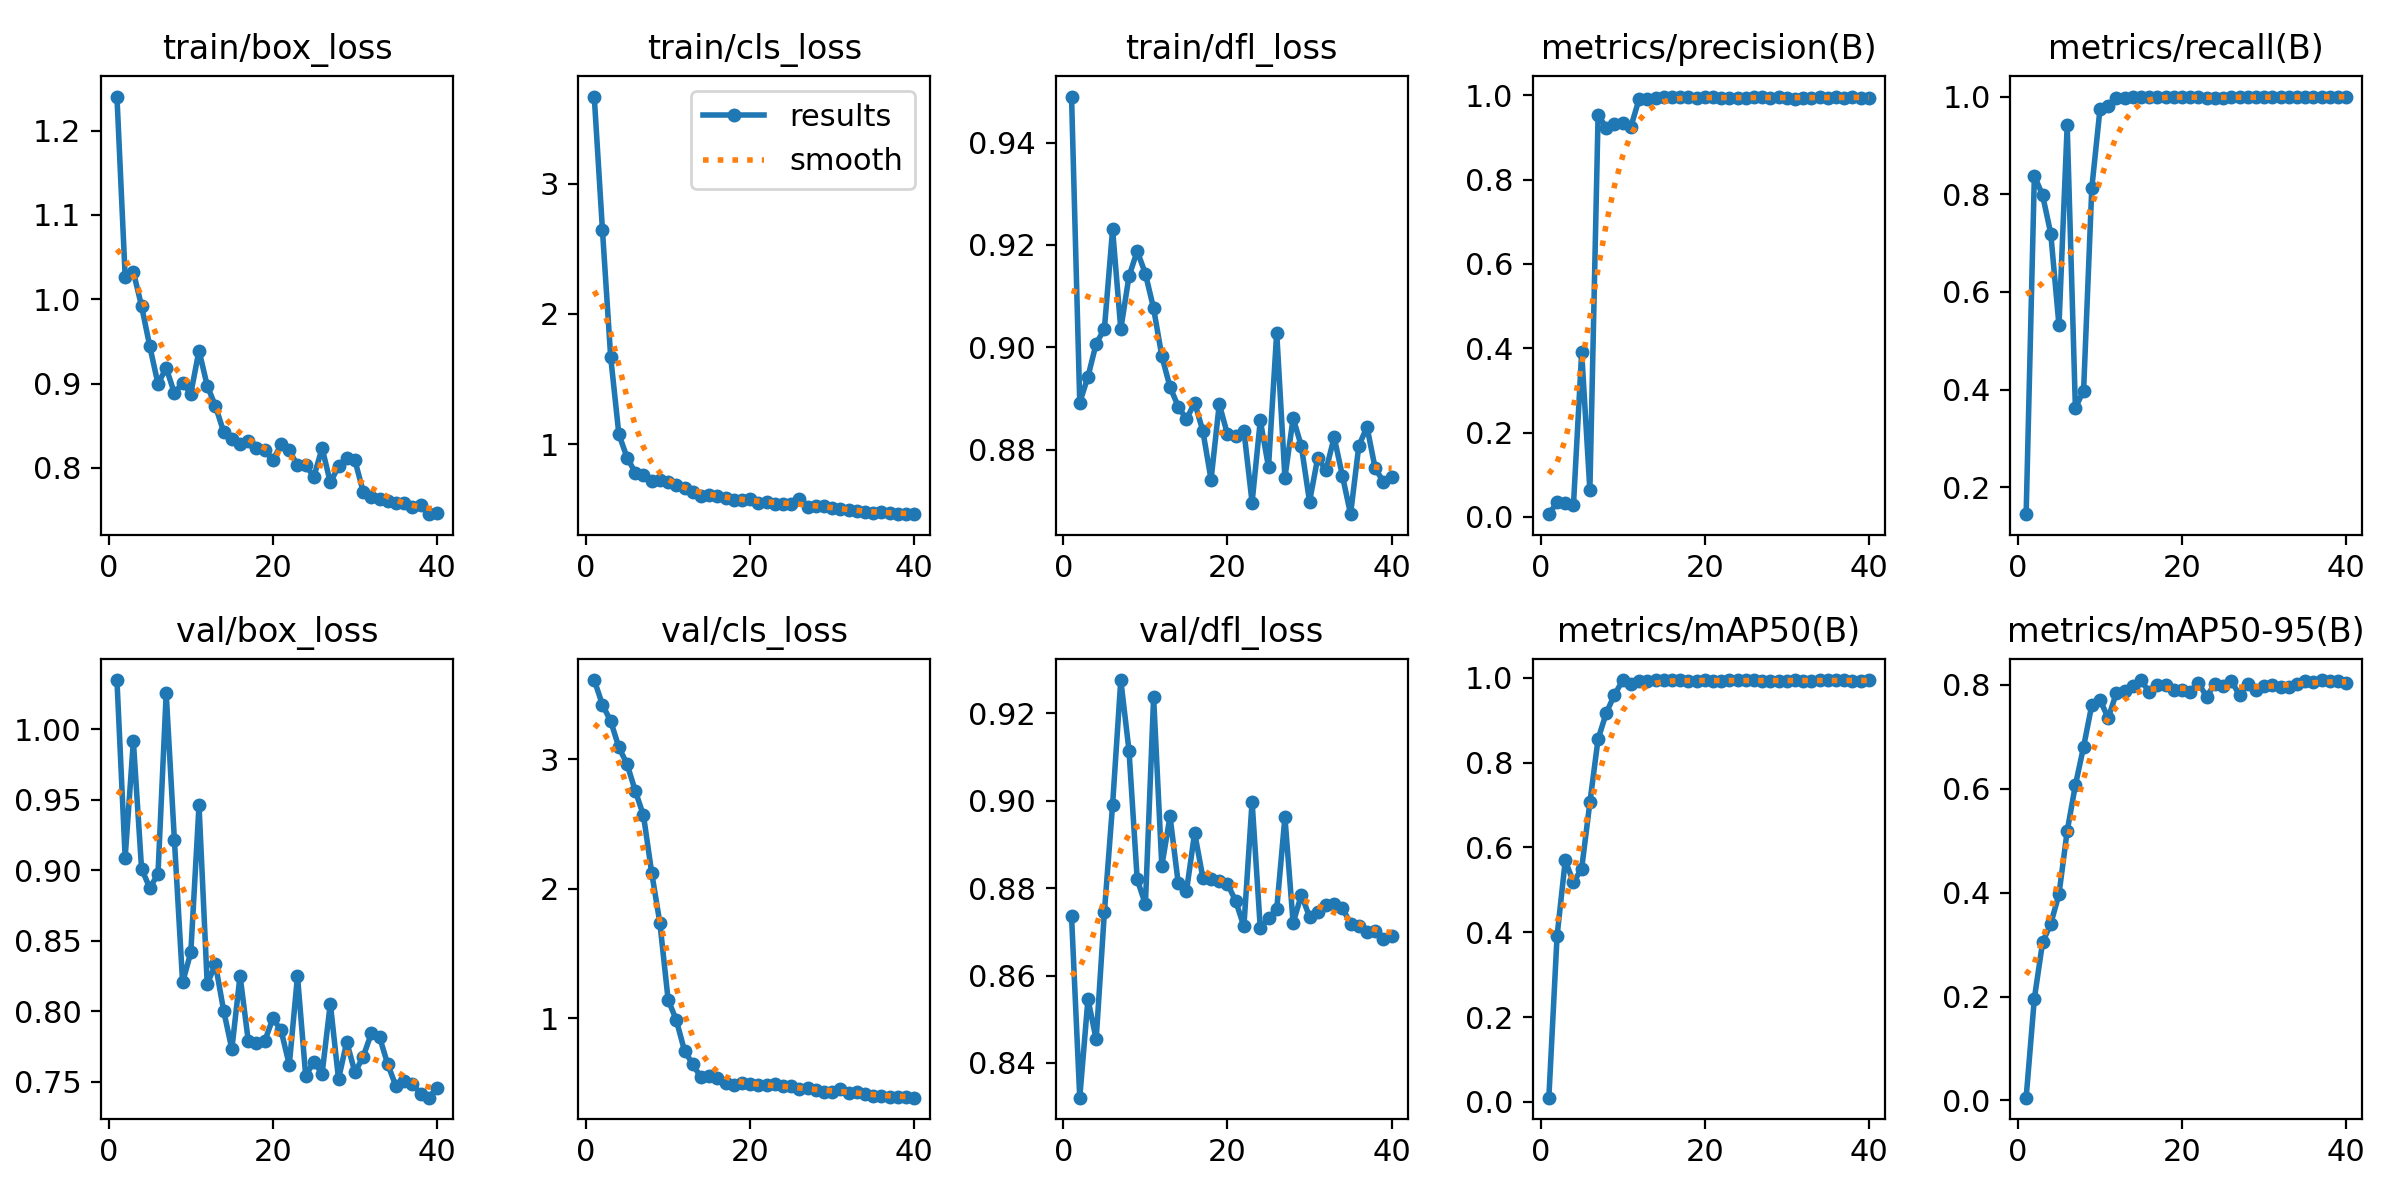

The table this chart was drawn from, first rows:
epoch, time, train/box_loss, train/cls_loss, train/dfl_loss, metrics/precision(B), metrics/recall(B), metrics/mAP50(B), metrics/mAP50-95(B), val/box_loss, val/cls_loss, val/dfl_loss, lr/pg0, lr/pg1, lr/pg2
1, 4.864, 1.24, 3.668, 0.949, 0.00665, 0.1447, 0.00974, 0.0053, 1.035, 3.61, 0.8735, 0.0001429, 0.0001429, 0.0001429
2, 7.576, 1.027, 2.642, 0.8892, 0.03487, 0.8377, 0.3906, 0.196, 0.909, 3.419, 0.832, 0.0002927, 0.0002927, 0.0002927
3, 10.08, 1.032, 1.67, 0.8942, 0.03323, 0.7983, 0.5696, 0.3042, 0.9916, 3.294, 0.8546, 0.0004346, 0.0004346, 0.0004346
4, 12.68, 0.9919, 1.076, 0.9007, 0.02881, 0.7193, 0.5177, 0.34, 0.9011, 3.092, 0.8454, 0.0005688, 0.0005688, 0.0005688
5, 15.73, 0.9442, 0.8966, 0.9036, 0.3906, 0.5313, 0.5503, 0.3971, 0.8875, 2.961, 0.8745, 0.0006953, 0.0006953, 0.0006953
6, 19.02, 0.8996, 0.7821, 0.923, 0.06356, 0.9408, 0.7062, 0.5185, 0.8974, 2.755, 0.8991, 0.0008139, 0.0008139, 0.0008139
7, 22.11, 0.9185, 0.761, 0.9035, 0.9526, 0.3623, 0.8558, 0.6071, 1.025, 2.566, 0.9276, 0.0009248, 0.0009248, 0.0009248
8, 25.23, 0.8886, 0.718, 0.9139, 0.9235, 0.3978, 0.9174, 0.6808, 0.9216, 2.124, 0.9115, 0.001028, 0.001028, 0.001028
9, 28.23, 0.9009, 0.726, 0.9188, 0.9313, 0.8127, 0.9603, 0.7613, 0.8205, 1.736, 0.882, 0.001123, 0.001123, 0.001123
10, 31.22, 0.888, 0.7135, 0.9144, 0.9341, 0.9747, 0.9944, 0.7711, 0.8418, 1.146, 0.8763, 0.001111, 0.001111, 0.001111
11, 34.15, 0.9392, 0.6836, 0.9076, 0.9257, 0.9815, 0.9862, 0.7361, 0.9462, 0.9872, 0.9237, 0.001075, 0.001075, 0.001075
12, 37.14, 0.8973, 0.6674, 0.8983, 0.9908, 0.9965, 0.9935, 0.7849, 0.8193, 0.7508, 0.8851, 0.00104, 0.00104, 0.00104
13, 40.14, 0.8734, 0.6292, 0.8922, 0.9919, 0.9977, 0.9939, 0.7876, 0.8334, 0.6481, 0.8964, 0.001005, 0.001005, 0.001005
14, 43.21, 0.8428, 0.6057, 0.8884, 0.9941, 0.9993, 0.9941, 0.7974, 0.8005, 0.5451, 0.8811, 0.0009692, 0.0009692, 0.0009692
15, 46.34, 0.8337, 0.6081, 0.8859, 0.9951, 0.9995, 0.9945, 0.8093, 0.7732, 0.5551, 0.8793, 0.0009339, 0.0009339, 0.0009339
16, 49.47, 0.8285, 0.6032, 0.8892, 0.9949, 0.9989, 0.994, 0.786, 0.8253, 0.5374, 0.8927, 0.0008985, 0.0008985, 0.0008985
17, 52.61, 0.8319, 0.5893, 0.8837, 0.9969, 0.9994, 0.995, 0.7999, 0.7791, 0.5022, 0.8824, 0.0008631, 0.0008631, 0.0008631
18, 55.53, 0.8236, 0.5722, 0.8742, 0.9947, 0.9997, 0.9937, 0.7989, 0.7778, 0.49, 0.8821, 0.0008277, 0.0008277, 0.0008277
19, 58.56, 0.8212, 0.5743, 0.8889, 0.9946, 0.9991, 0.9934, 0.7899, 0.7788, 0.504, 0.8816, 0.0007924, 0.0007924, 0.0007924
20, 61.37, 0.8088, 0.5776, 0.883, 0.995, 1, 0.9941, 0.7908, 0.795, 0.4952, 0.881, 0.000757, 0.000757, 0.000757
21, 64.23, 0.8278, 0.5508, 0.8828, 0.9947, 0.9989, 0.9936, 0.7858, 0.7865, 0.4853, 0.8771, 0.0007216, 0.0007216, 0.0007216
22, 67.04, 0.8206, 0.557, 0.8837, 0.9937, 0.9995, 0.9934, 0.8029, 0.762, 0.4867, 0.8712, 0.0006863, 0.0006863, 0.0006863
23, 70, 0.803, 0.5417, 0.8697, 0.994, 0.9978, 0.9944, 0.7776, 0.825, 0.4929, 0.8998, 0.0006509, 0.0006509, 0.0006509
24, 73.04, 0.8029, 0.5394, 0.8857, 0.9934, 0.9965, 0.9941, 0.8022, 0.7542, 0.4762, 0.8708, 0.0006155, 0.0006155, 0.0006155
25, 76, 0.7896, 0.5412, 0.8766, 0.9943, 0.9975, 0.9946, 0.7988, 0.7644, 0.4829, 0.8732, 0.0005802, 0.0005802, 0.0005802
26, 79.02, 0.8235, 0.5803, 0.9029, 0.9951, 0.9988, 0.9942, 0.8079, 0.7559, 0.4523, 0.8752, 0.0005448, 0.0005448, 0.0005448
27, 82.13, 0.7826, 0.5163, 0.8745, 0.9954, 0.9985, 0.9926, 0.7802, 0.8056, 0.4627, 0.8962, 0.0005094, 0.0005094, 0.0005094
28, 85.26, 0.8017, 0.5246, 0.8862, 0.9946, 0.9998, 0.9933, 0.8009, 0.7519, 0.4465, 0.872, 0.0004741, 0.0004741, 0.0004741
29, 88.39, 0.8115, 0.5291, 0.8807, 0.996, 0.9995, 0.9938, 0.79, 0.7784, 0.4353, 0.8785, 0.0004387, 0.0004387, 0.0004387
30, 91.33, 0.8089, 0.5118, 0.8698, 0.9946, 0.9982, 0.9938, 0.7981, 0.7568, 0.4361, 0.8735, 0.0004033, 0.0004033, 0.0004033
31, 94.2, 0.7718, 0.5041, 0.8784, 0.9921, 0.9985, 0.9946, 0.7998, 0.7677, 0.46, 0.8745, 0.000368, 0.000368, 0.000368
32, 96.84, 0.7659, 0.4936, 0.876, 0.9942, 0.9985, 0.9934, 0.7967, 0.7844, 0.4281, 0.8762, 0.0003326, 0.0003326, 0.0003326
33, 99.5, 0.7634, 0.4869, 0.8824, 0.9946, 0.9982, 0.9932, 0.7954, 0.7818, 0.43, 0.8764, 0.0002972, 0.0002972, 0.0002972
34, 102.4, 0.7607, 0.4825, 0.875, 0.9952, 0.9983, 0.9943, 0.8008, 0.7624, 0.4197, 0.8754, 0.0002619, 0.0002619, 0.0002619
35, 105.1, 0.7588, 0.4739, 0.8674, 0.9942, 0.9996, 0.9942, 0.8082, 0.7469, 0.4054, 0.8719, 0.0002265, 0.0002265, 0.0002265
36, 108.1, 0.7584, 0.4759, 0.8807, 0.9947, 0.9989, 0.9941, 0.8053, 0.7509, 0.4016, 0.8712, 0.0001911, 0.0001911, 0.0001911
37, 111, 0.7531, 0.4721, 0.8845, 0.9941, 0.9995, 0.9943, 0.8086, 0.7485, 0.397, 0.87, 0.0001558, 0.0001558, 0.0001558
38, 113.8, 0.7561, 0.4661, 0.8763, 0.9965, 0.9996, 0.9939, 0.8081, 0.7417, 0.3967, 0.8701, 0.0001204, 0.0001204, 0.0001204
39, 116.6, 0.745, 0.463, 0.8738, 0.9946, 0.9996, 0.9935, 0.8072, 0.7388, 0.3928, 0.8683, 8.50255e-05, 8.50255e-05, 8.50255e-05
40, 119.5, 0.7461, 0.4627, 0.8746, 0.9946, 0.9996, 0.9941, 0.8034, 0.746, 0.3893, 0.869, 4.96578e-05, 4.96578e-05, 4.96578e-05
